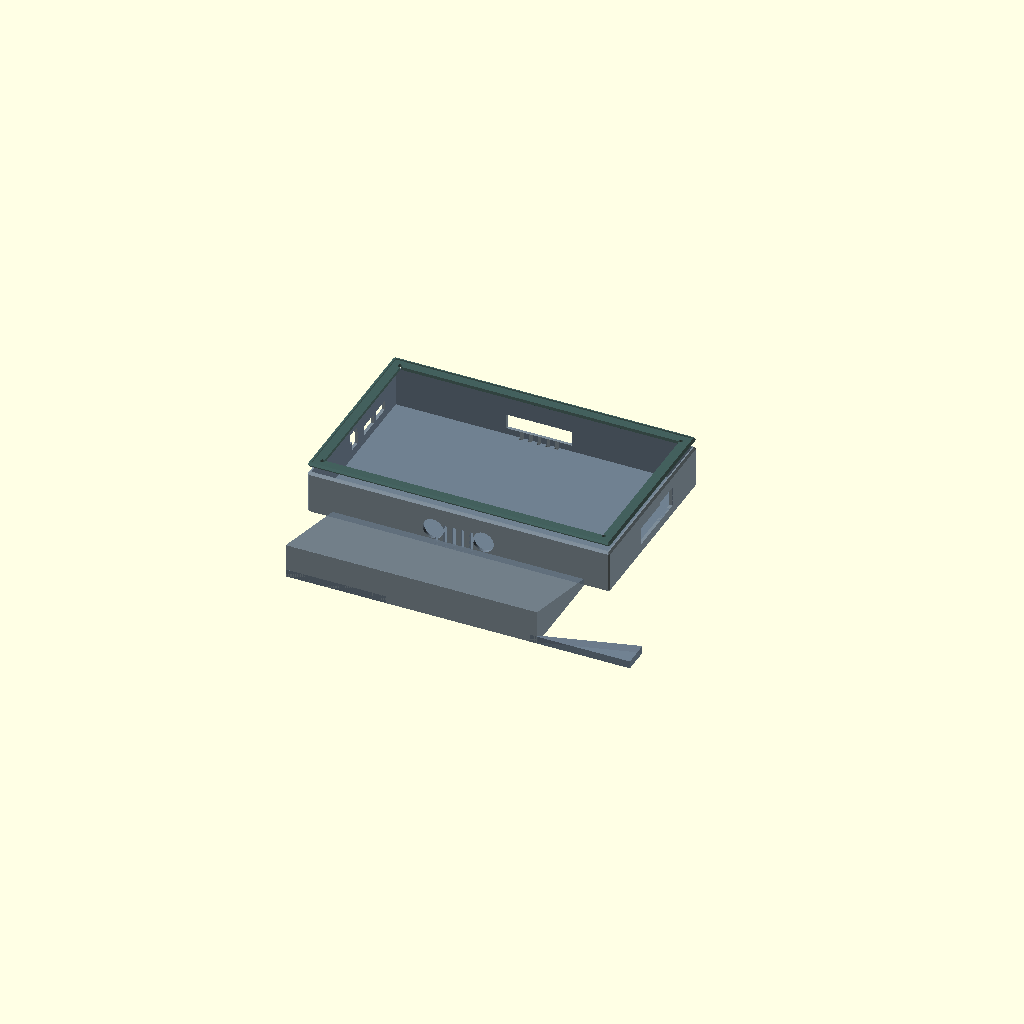
Cell 1 — every parameter at its default value.
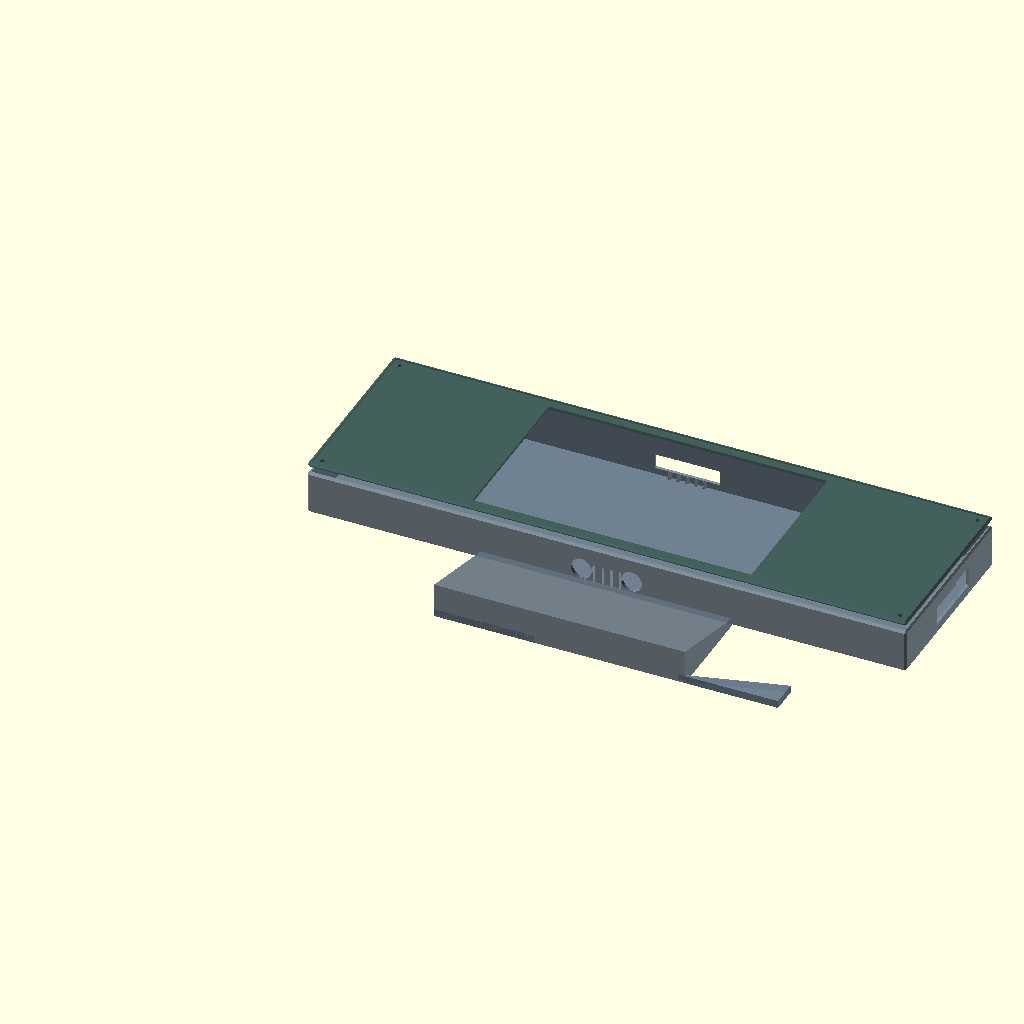
Cell 2: scr_w = 472 (everything else at default).
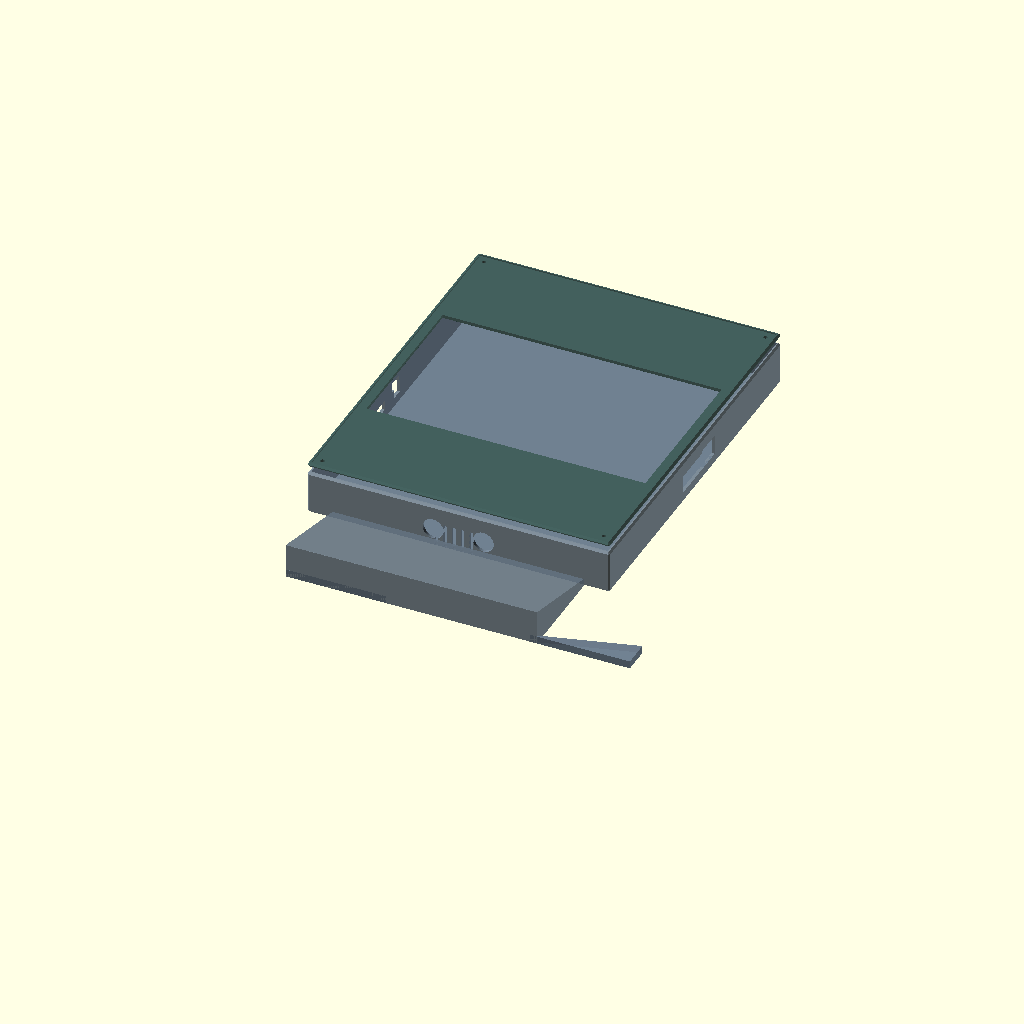
Cell 3: scr_h = 288 (everything else at default).
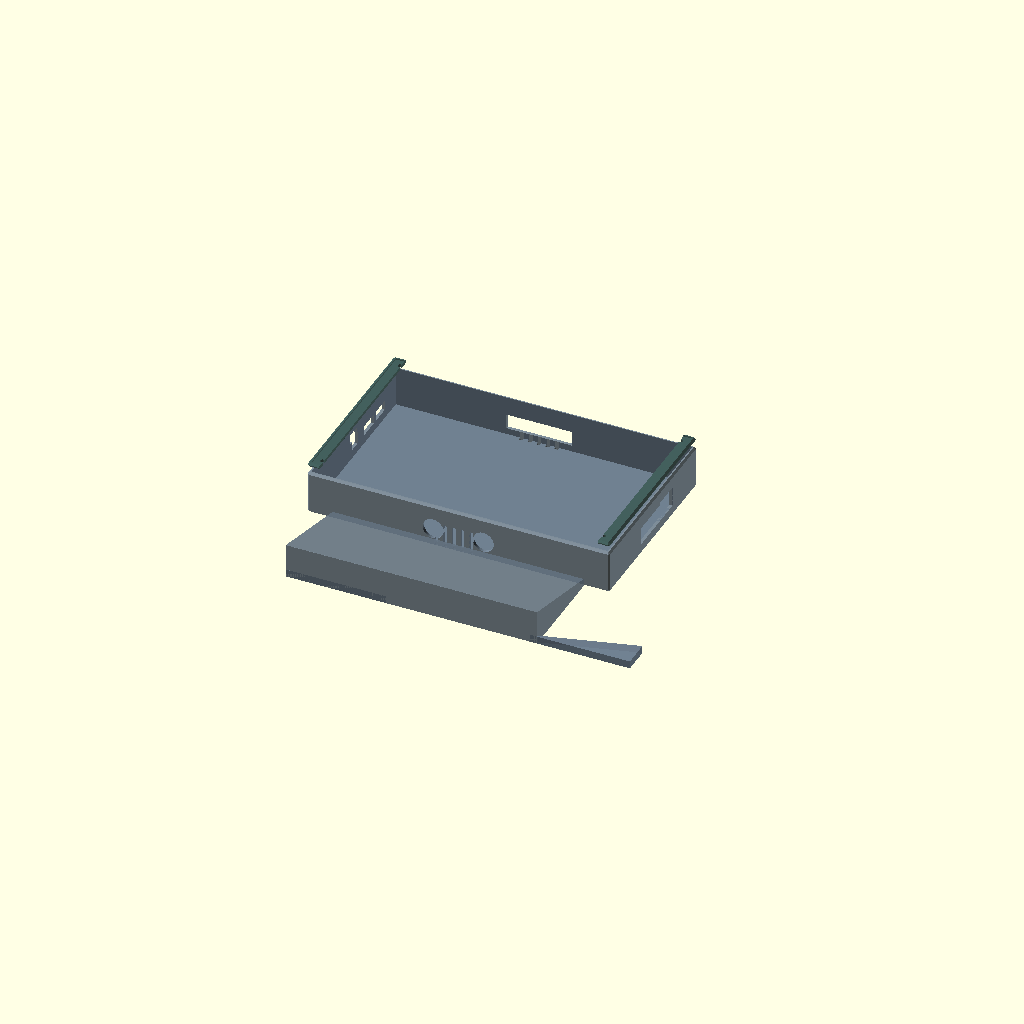
Cell 4: scr_active_h = 260 (everything else at default).
One fixed orthographic camera (rotation 55°, 0°, 25°; colour scheme Cornfield) for every cell.
The OpenSCAD source (rpi-case/rpi5_industrial_case_001.scad):
// ============================================================
// RPi5 Industrial Enclosure for Luckfox DHX-10.1" Touchscreen
// Version: 001
// ============================================================

// ── SCREEN PARAMETERS ───────────────────────────────────────
scr_w       = 236;      // screen outer width  (mm)
scr_h       = 144;      // screen outer height (mm)
scr_d       = 19;       // screen outer depth  (mm)
scr_active_w = 222;     // active area width   (mm)  ← confirm
scr_active_h = 130;     // active area height  (mm)  ← confirm
scr_mount_x  = 75;      // screen M2.5 mount pattern X (mm) ← verify
scr_mount_y  = 75;      // screen M2.5 mount pattern Y (mm) ← verify

// ── RASPBERRY PI 5 PARAMETERS ────────────────────────────────
pi_w        = 85;       // Pi board width  (mm)
pi_h        = 56;       // Pi board height (mm)
pi_d        = 17;       // Pi board depth incl. tallest component (mm)
pi_mnt_x    = 58;       // Pi mount hole pattern X (mm)
pi_mnt_y    = 49;       // Pi mount hole pattern Y (mm)
pi_standoff = 5;        // standoff height between screen rear and Pi (mm)
// Pi offset from screen center (positive = up, right)
pi_offset_x = 0;        // horizontal offset of Pi center from screen center
pi_offset_y = 5;        // vertical offset upward from screen center

// ── ENCLOSURE PARAMETERS ─────────────────────────────────────
wall        = 2.5;      // wall thickness (mm)
chamfer     = 1.5;      // external edge chamfer (mm)
recess      = 1.0;      // screen recess depth in front bezel (mm)
gap         = 0.3;      // fit clearance between bezel and rear cover

// ── VENT PARAMETERS ──────────────────────────────────────────
vent_w      = 3;        // vent slot width  (mm)
vent_l      = 20;       // vent slot length (mm)
vent_sp     = 4;        // slot pitch (edge to edge) (mm)
soc_vent_sz = 30;       // SoC vent zone size (mm sq)

// ── CABLE GLAND PARAMETERS ───────────────────────────────────
gland_count = 2;        // number of cable glands
gland_dia   = 16.5;     // M16 clearance hole diameter (mm)
gland_spacing = 40;     // spacing between gland centers (mm)

// ── PEDESTAL PARAMETERS ──────────────────────────────────────
ped_tilt    = 75;       // tilt angle from vertical (deg) — screen tilts back
ped_depth   = 80;       // foot depth front-to-back (mm)
ped_width   = 200;      // foot width (mm)
ped_thick   = 6;        // foot plate thickness (mm)
ped_brace_h = 30;       // height of triangular brace

// ── ASSEMBLY PARAMETERS ──────────────────────────────────────
m3_dia      = 3.4;      // M3 clearance hole
insert_dia  = 4.2;      // M3 heat-set insert OD
insert_h    = 6;        // heat-set insert depth

// ── DERIVED DIMENSIONS ───────────────────────────────────────
// Total rear cavity depth = standoffs + Pi + cable headroom
rear_d      = pi_standoff + pi_d + 10;  // 10 mm cable headroom
// Outer enclosure size
enc_w       = scr_w + 2*wall;
enc_h       = scr_h + 2*wall;
enc_d       = rear_d + wall;            // rear cover depth

// Pi center position relative to screen center
pi_cx = scr_w/2 + pi_offset_x;
pi_cy = scr_h/2 + pi_offset_y;

$fn = 48;

// ============================================================
// MODULES
// ============================================================

// Chamfered box (external chamfer via intersection with offset cube)
module cbox(w, h, d, c=chamfer) {
    hull() {
        translate([c,c,0])       cube([w-2*c, h-2*c, d]);
        translate([0,c,c])       cube([w,     h-2*c, d-2*c]);
        translate([c,0,c])       cube([w-2*c, h,     d-2*c]);
    }
}

// Rounded slot (for vents)
module slot(len, w, d) {
    r = w/2;
    hull() {
        translate([0, -len/2+r, 0]) cylinder(r=r, h=d);
        translate([0,  len/2-r, 0]) cylinder(r=r, h=d);
    }
}

// M2.5 mounting hole
module m25_hole(d=10) {
    cylinder(d=2.7, h=d);
}

// Heat-set insert boss + M3 hole
module insert_boss(h=insert_h+4) {
    difference() {
        cylinder(d=insert_dia+3, h=h);
        cylinder(d=insert_dia,   h=insert_h);
        translate([0,0,insert_h]) cylinder(d=m3_dia, h=h);
    }
}

// Single vent slot row (horizontal slots)
module vent_row(count, slot_len, slot_w, pitch, depth) {
    for(i=[0:count-1]) {
        translate([i*(slot_w+pitch), 0, 0])
            slot(slot_len, slot_w, depth+0.1);
    }
}

// ============================================================
// FRONT BEZEL
// ============================================================
module front_bezel() {
    difference() {
        // Outer chamfered shell
        cbox(enc_w, enc_h, wall + recess);

        // Active display window (recessed by 1 mm, then open)
        translate([(enc_w - scr_active_w)/2,
                   (enc_h - scr_active_h)/2,
                   -0.1])
            cube([scr_active_w, scr_active_h, wall + recess + 0.2]);

        // Bezel lip sits 1 mm over screen edge — recess pocket
        translate([(enc_w - scr_w)/2,
                   (enc_h - scr_h)/2,
                   wall])
            cube([scr_w, scr_h, recess + 0.1]);

        // Corner M3 screw holes (through bezel flange, 4 corners)
        for(x=[wall+6, enc_w-wall-6])
            for(y=[wall+6, enc_h-wall-6])
                translate([x, y, -0.1])
                    cylinder(d=m3_dia, h=wall+recess+0.2);
    }
}

// ============================================================
// REAR COVER
// ============================================================
module rear_cover() {
    difference() {
        union() {
            // Main body
            cbox(enc_w, enc_h, enc_d);

            // Pedestal foot (integral)
            pedestal_foot();

            // Heat-set insert bosses at 4 corners (inside)
            for(x=[wall+6, enc_w-wall-6])
                for(y=[wall+6, enc_h-wall-6])
                    translate([x, y, enc_d])
                        rotate([180,0,0])
                            insert_boss();
        }

        // Hollow interior
        translate([wall, wall, wall])
            cube([scr_w, scr_h, enc_d]);

        // ── PORT CUTOUTS ──────────────────────────────────────

        // USB-C power + 2× HDMI on LEFT edge (Pi left side)
        // Pi left edge X position in enclosure coords
        pi_left_x = pi_cx - pi_w/2 + wall;
        // USB-C power (Pi left edge, near bottom of Pi)
        translate([-0.1,
                   pi_cy - 8 + wall,
                   wall + pi_standoff + 2])
            cube([wall+0.2, 10, 10]);
        // HDMI #1
        translate([-0.1,
                   pi_cx - pi_w/2 + wall + 15,
                   wall + pi_standoff + 2])
            cube([wall+0.2, 16, 8]);
        // HDMI #2
        translate([-0.1,
                   pi_cx - pi_w/2 + wall + 34,
                   wall + pi_standoff + 2])
            cube([wall+0.2, 16, 8]);

        // Ethernet RJ45 on RIGHT edge
        translate([enc_w - wall - 0.1,
                   pi_cy + pi_h/2 - 22 + wall,
                   wall + pi_standoff + 1])
            cube([wall+0.2, 22, 16]);

        // USB-A ×4 on RIGHT edge
        translate([enc_w - wall - 0.1,
                   pi_cy - pi_h/2 + wall + 2,
                   wall + pi_standoff + 1])
            cube([wall+0.2, 50, 14]);

        // GPIO header on TOP edge
        translate([pi_cx - 30 + wall,
                   enc_h - wall - 0.1,
                   wall + pi_standoff])
            cube([52, wall+0.2, 12]);

        // USB-C touch on left side edge of SCREEN (not Pi)
        translate([-0.1, enc_h/2 - 6, wall + scr_d - 5])
            cube([wall+0.2, 12, 8]);

        // ── COOLING VENTS ──────────────────────────────────────

        // Bottom intake slots
        translate([enc_w/2 - (5*(vent_w+vent_sp))/2, -0.1, wall+8])
            rotate([-90, 0, 0])
                vent_row(5, vent_l, vent_w, vent_sp, wall+0.2);

        // Top exhaust slots
        translate([enc_w/2 - (5*(vent_w+vent_sp))/2,
                   enc_h - wall + 0.1,
                   wall+8])
            rotate([90, 0, 0])
                vent_row(5, vent_l, vent_w, vent_sp, wall+0.2);

        // SoC direct vent (rear panel, over Pi SoC area)
        // SoC assumed ~center of Pi board
        translate([pi_cx - soc_vent_sz/2 + wall,
                   pi_cy - soc_vent_sz/2 + wall,
                   enc_d - wall - 0.1]) {
            count_soc = floor(soc_vent_sz / (vent_w + vent_sp));
            for(i=[0:count_soc-1])
                translate([i*(vent_w+vent_sp), soc_vent_sz/2-vent_l/2, 0])
                    slot(vent_l, vent_w, wall+0.2);
        }

        // ── CABLE GLANDS ──────────────────────────────────────
        for(i=[0:gland_count-1]) {
            cx = enc_w/2 + (i - (gland_count-1)/2) * gland_spacing;
            translate([cx, -0.1, wall + gland_dia/2 + 4])
                rotate([-90,0,0])
                    cylinder(d=gland_dia, h=wall+0.2);
        }
    }
}

// ============================================================
// PEDESTAL FOOT (integral with rear cover)
// ============================================================
module pedestal_foot() {
    // The foot projects from the bottom of the rear cover.
    // It's a wedge that creates the tilt angle.
    // When the assembly stands on the foot, the screen tilts back ped_tilt°.
    //
    // tilt_angle from vertical → wedge front height > back height.
    // foot_front_h = ped_depth * tan(90-ped_tilt)
    foot_front_h = ped_depth * tan(90 - ped_tilt);

    foot_x0 = (enc_w - ped_width) / 2;

    translate([foot_x0, 0, 0]) {
        // Wedge base plate
        hull() {
            // Front edge (taller)
            translate([0, -ped_depth, 0])
                cube([ped_width, 0.1, foot_front_h + ped_thick]);
            // Back edge (at enc base, flush)
            translate([0, 0, 0])
                cube([ped_width, 0.1, ped_thick]);
        }

        // Triangular side braces for rigidity
        for(bx=[0, ped_width-ped_thick]) {
            translate([bx, -ped_depth, 0])
                linear_extrude(ped_thick)
                    polygon([[0,0],
                             [ped_depth, 0],
                             [ped_depth, foot_front_h]]);
        }
    }
}

// ============================================================
// RENDER — exploded assembly view
// ============================================================
// Front bezel at Z=0 (face down for printing, shown face up)
color("DarkSlateGray", 0.9)
    translate([0, 0, enc_d + 5])
        front_bezel();

// Rear cover
color("SlateGray", 0.9)
    rear_cover();
Parameter table extracted from the source (name, type, default, range or options):
scr_w: number, default 236
scr_h: number, default 144
scr_d: number, default 19
scr_active_w: number, default 222
scr_active_h: number, default 130
scr_mount_x: number, default 75
scr_mount_y: number, default 75
pi_w: number, default 85
pi_h: number, default 56
pi_d: number, default 17
pi_mnt_x: number, default 58
pi_mnt_y: number, default 49
pi_standoff: number, default 5
pi_offset_x: number, default 0
pi_offset_y: number, default 5
wall: number, default 2.5
chamfer: number, default 1.5
recess: number, default 1
gap: number, default 0.3
vent_w: number, default 3
vent_l: number, default 20
vent_sp: number, default 4
soc_vent_sz: number, default 30
gland_count: number, default 2
gland_dia: number, default 16.5
gland_spacing: number, default 40
ped_tilt: number, default 75
ped_depth: number, default 80
ped_width: number, default 200
ped_thick: number, default 6
ped_brace_h: number, default 30
m3_dia: number, default 3.4
insert_dia: number, default 4.2
insert_h: number, default 6
